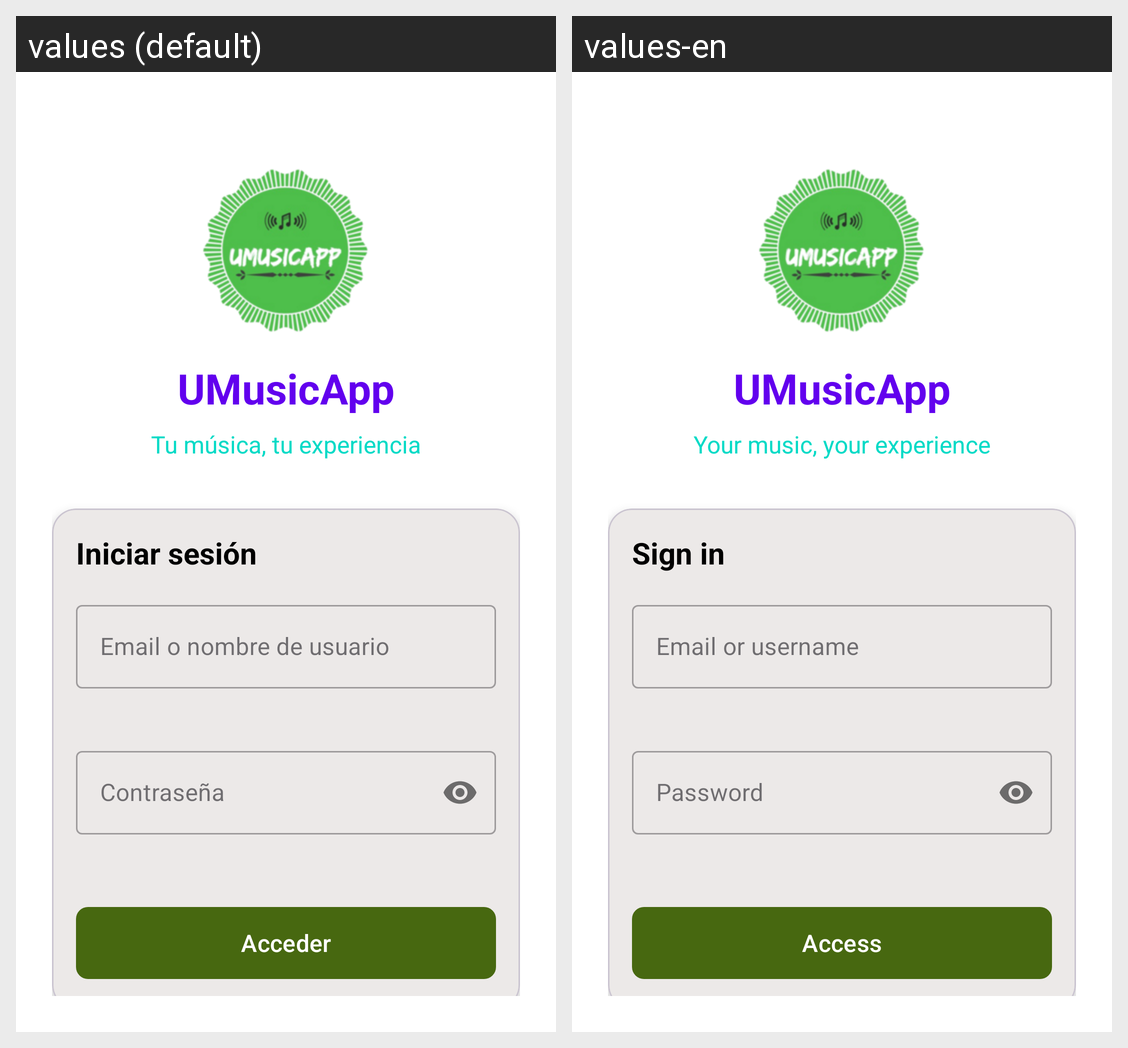

For this localized Android screen grid, give each drawn string resource with its value in every locale shown.
Android screen res/layout/fragment_login.xml rendered under 2 locales, left to right: values (default), values-en. Device: Nexus 5 (rendered at 1080×1920; each locale shown at half size, 540×960, under a caption strip naming it); theme Theme.UMusicApp.
Strings drawn on this screen, with the default value and each locale's value (text and hints the layout hard-codes, and strings that could not be matched under every locale, appear in the picture but are not listed):

app_name
  values: UMusicApp
  values-en: UMusicApp

login_subtitle
  values: Tu música, tu experiencia
  values-en: Your music, your experience

login_title
  values: Iniciar sesión
  values-en: Sign in

login_identifier_hint
  values: Email o nombre de usuario
  values-en: Email or username

login_password_hint
  values: Contraseña
  values-en: Password

login_access
  values: Acceder
  values-en: Access
